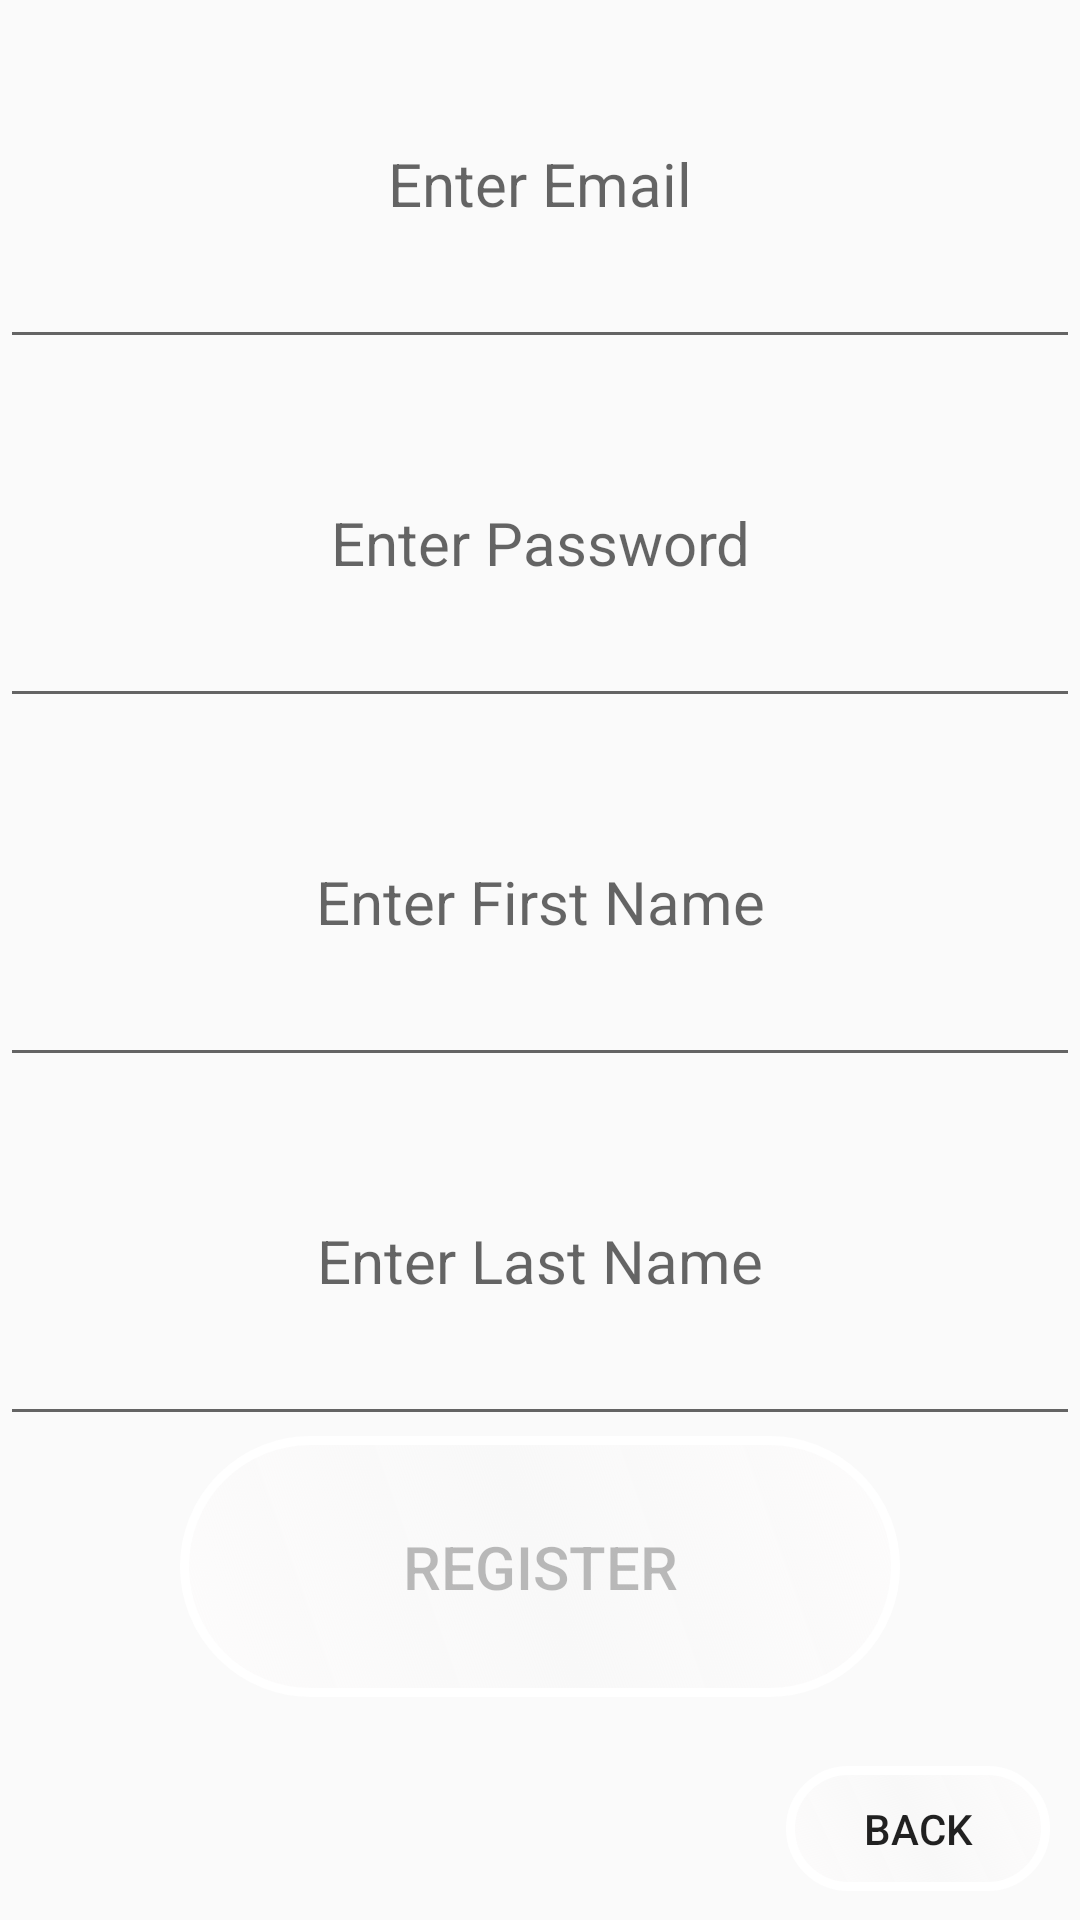

This screen was rendered from an Android layout file. Write that file and the resources it references.
<!-- AndroidManifest.xml: application theme Theme.TSparking -->
<!-- res/layout/fragment_register_frag.xml -->
<?xml version="1.0" encoding="utf-8"?>
<LinearLayout xmlns:android="http://schemas.android.com/apk/res/android"
    xmlns:tools="http://schemas.android.com/tools"
    android:layout_width="match_parent"
    android:layout_height="match_parent"
    android:orientation="vertical"
    tools:context=".fragments.Register_frag">

    <EditText
        android:id="@+id/EmailRText"
        android:layout_width="match_parent"
        android:layout_height="match_parent"
        android:layout_weight="1.35"
        android:gravity="center"
        android:hint="@string/emaillogin"
        android:inputType="textEmailAddress"
        android:textSize="20sp" />

    <EditText
        android:id="@+id/PasswordRText"
        android:layout_width="match_parent"
        android:layout_height="match_parent"
        android:layout_weight="1.35"
        android:gravity="center"
        android:hint="@string/passwordlogin"
        android:inputType="number|numberPassword"
        android:textSize="20sp" />

    <EditText
        android:id="@+id/FirstNameText"
        android:layout_width="match_parent"
        android:layout_height="match_parent"
        android:layout_weight="1.35"
        android:gravity="center"
        android:hint="@string/firstnamelogin"
        android:inputType="textPersonName"
        android:textSize="20sp" />

    <EditText
        android:id="@+id/LastNameText"
        android:layout_width="match_parent"
        android:layout_height="match_parent"
        android:layout_weight="1.35"
        android:gravity="center"
        android:hint="@string/lastnamelogin"
        android:inputType="textPersonName"
        android:textSize="20sp" />

    <LinearLayout
        android:layout_width="match_parent"
        android:layout_height="match_parent"
        android:layout_weight="1.4"
        android:orientation="vertical">


        <Button
            android:id="@+id/RegisterUserButton"
            android:layout_width="match_parent"
            android:layout_height="wrap_content"
            android:background="@drawable/border_button"
            android:enabled="false"
            android:padding="30dp"
            android:text="@string/register"
            android:layout_marginLeft="60dp"
            android:layout_marginRight="60dp"
            android:textSize="20sp" />
    </LinearLayout>

    <LinearLayout
        android:layout_width="match_parent"
        android:layout_height="match_parent"
        android:layout_weight="1.5"
        android:orientation="vertical">


        <Button
            android:id="@+id/BackB"
            android:layout_width="wrap_content"
            android:layout_height="match_parent"
            android:layout_gravity="right"
            android:layout_margin="10dp"
            android:background="@drawable/border_button"
            android:text="@string/back"
            />
    </LinearLayout>
</LinearLayout>
<!-- resources referenced by this layout -->
<resources>
  <!-- drawable border_button (drawable) -->
  <?xml version="1.0" encoding="utf-8"?>
  <shape xmlns:android="http://schemas.android.com/apk/res/android">
      <stroke android:color="#fff" android:width="3dp"></stroke>
      <corners android:radius="250dp"></corners>
      <gradient android:angle="225"
          android:startColor="#74FFFDFD"
          android:centerColor="#F8F8F8"
          android:endColor="#74FFFDFD"></gradient>
  
  </shape>
  <string name="back">back</string>
  <string name="emaillogin">Enter Email</string>
  <string name="firstnamelogin">Enter First Name</string>
  <string name="lastnamelogin">Enter Last Name</string>
  <string name="passwordlogin">Enter Password</string>
  <string name="register">Register</string>
  <style name="Theme.TSparking" parent="Theme.AppCompat.Light.DarkActionBar">
          
          <item name="colorPrimary">@color/purple_500</item>
          <item name="colorPrimaryVariant">@color/purple_700</item>
          <item name="colorOnPrimary">@color/white</item>
          
          <item name="colorSecondary">@color/teal_200</item>
          <item name="colorSecondaryVariant">@color/teal_700</item>
          <item name="colorOnSecondary">@color/black</item>
          
          <item name="android:statusBarColor" tools:targetApi="l">?attr/colorPrimaryVariant</item>
          
      </style>
  <color name="purple_500">#FF6200EE</color>
  <color name="purple_700">#FF3700B3</color>
  <color name="white">#FFFFFFFF</color>
  <color name="teal_200">#FF03DAC5</color>
  <color name="teal_700">#FF018786</color>
  <color name="black">#FF000000</color>
</resources>
